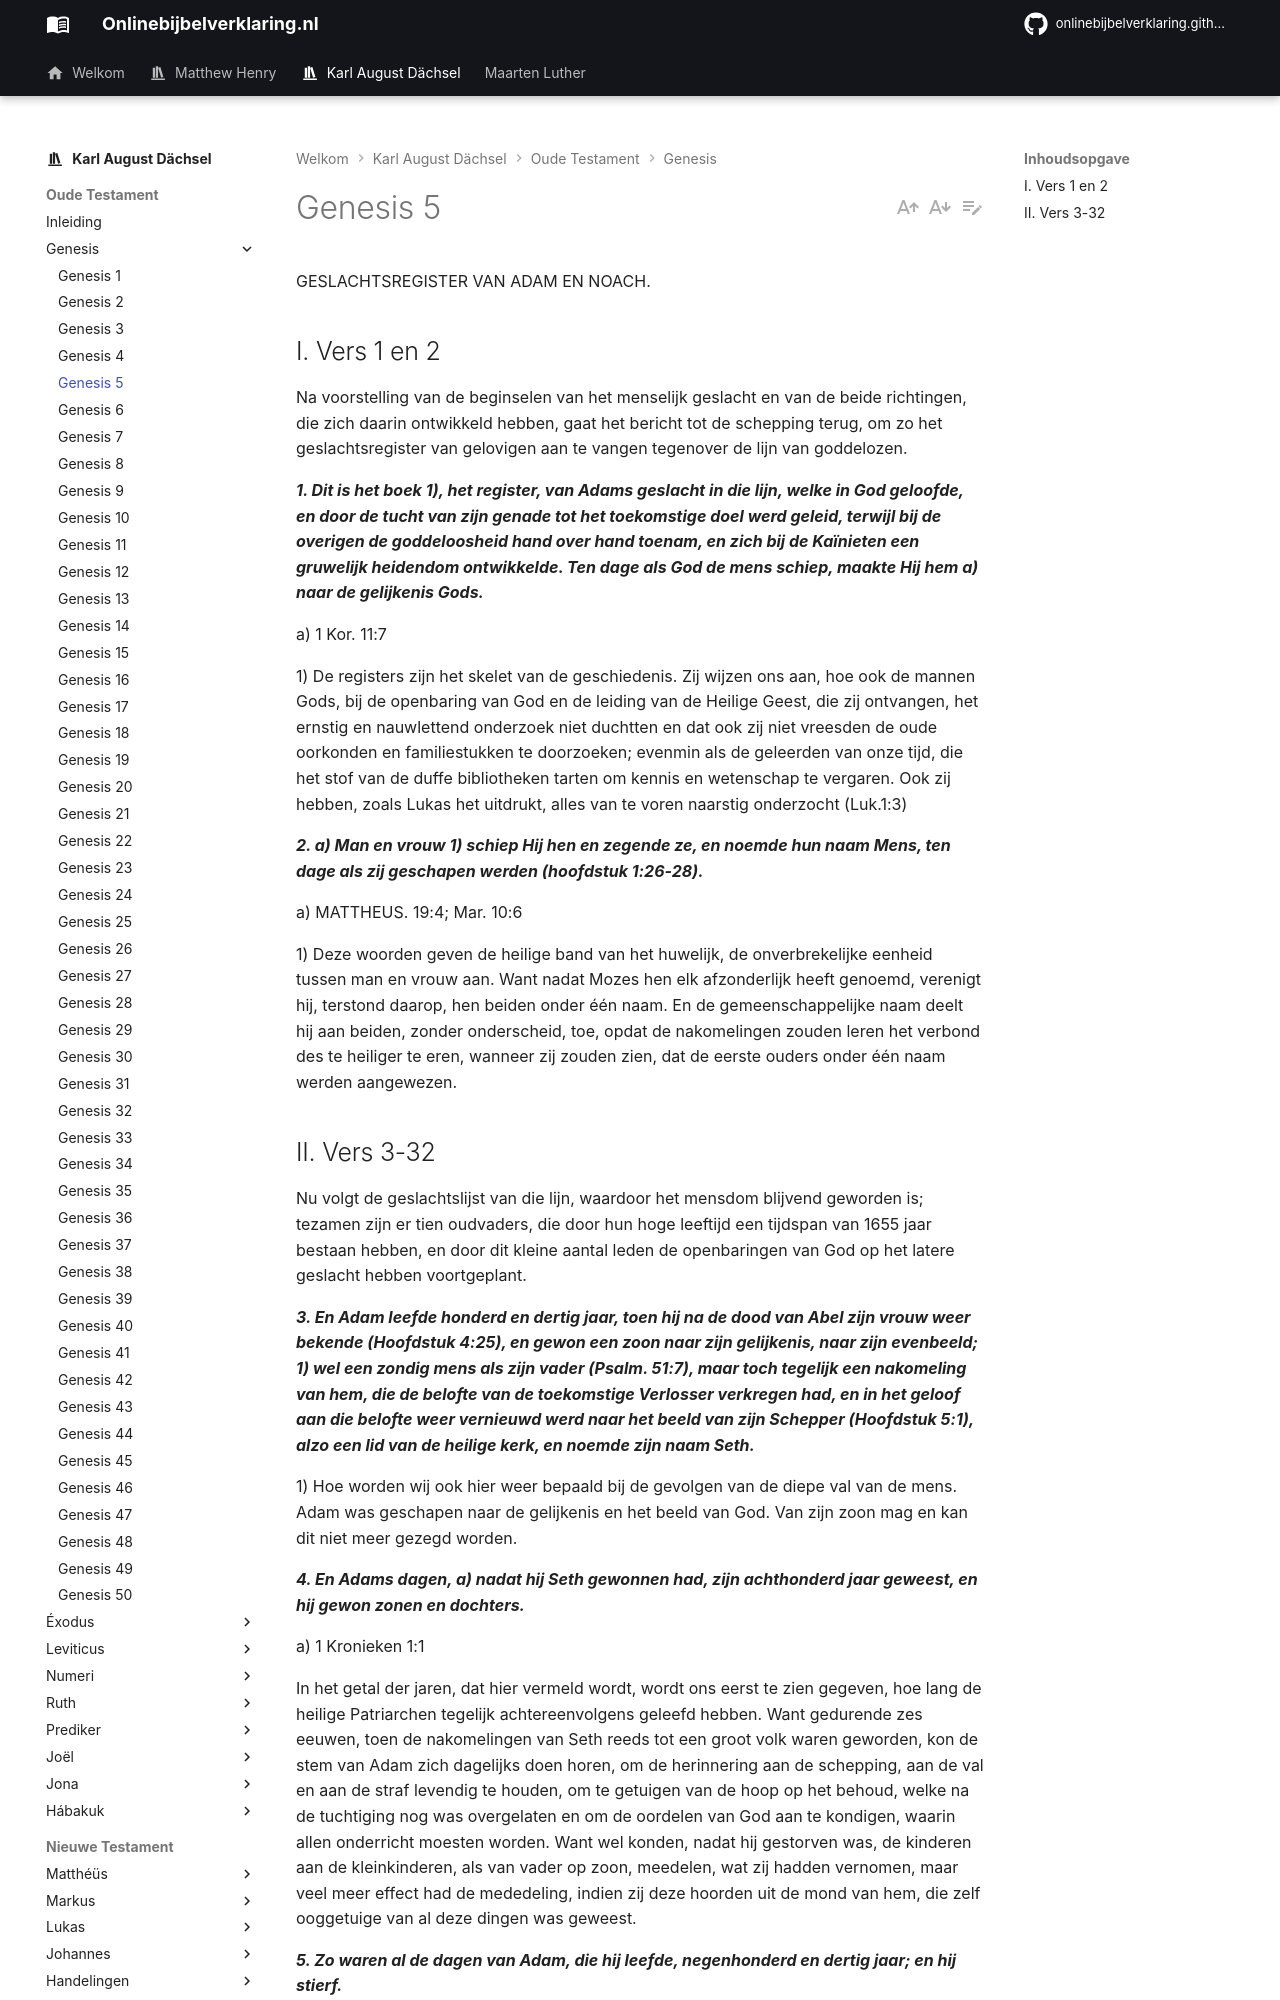

repository: onlinebijbelverklaring/onlinebijbelverklaring.github.io · page: karlaugustdachsel/Genesis/Genesis5/index.html · generator: mkdocs

GESLACHTSREGISTER VAN ADAM EN NOACH.

## I. Vers 1 en 2
Na voorstelling van de beginselen van het menselijk geslacht en van de beide richtingen, die zich daarin ontwikkeld hebben, gaat het bericht tot de schepping terug, om zo het geslachtsregister van gelovigen aan te vangen tegenover de lijn van goddelozen.

***1. Dit is het boek 1), het register, van Adams geslacht in die lijn, welke in God geloofde, en door de tucht van zijn genade tot het toekomstige doel werd geleid, terwijl bij de overigen de goddeloosheid hand over hand toenam, en zich bij de Kaïnieten een gruwelijk heidendom ontwikkelde. Ten dage als God de mens schiep, maakte Hij hem a) naar de gelijkenis Gods.***

a) 1 Kor. 11:7

1) De registers zijn het skelet van de geschiedenis. Zij wijzen ons aan, hoe ook de mannen Gods, bij de openbaring van God en de leiding van de Heilige Geest, die zij ontvangen, het ernstig en nauwlettend onderzoek niet duchtten en dat ook zij niet vreesden de oude oorkonden en familiestukken te doorzoeken; evenmin als de geleerden van onze tijd, die het stof van de duffe bibliotheken tarten om kennis en wetenschap te vergaren. Ook zij hebben, zoals Lukas het uitdrukt, alles van te voren naarstig onderzocht (Luk.1:3)

***2. a) Man en vrouw 1) schiep Hij hen en zegende ze, en noemde hun naam Mens, ten dage als zij geschapen werden (hoofdstuk 1:26-28).***

a) MATTHEUS. 19:4; Mar. 10:6

1) Deze woorden geven de heilige band van het huwelijk, de onverbrekelijke eenheid tussen man en vrouw aan. Want nadat Mozes hen elk afzonderlijk heeft genoemd, verenigt hij, terstond daarop, hen beiden onder één naam. En de gemeenschappelijke naam deelt hij aan beiden, zonder onderscheid, toe, opdat de nakomelingen zouden leren het verbond des te heiliger te eren, wanneer zij zouden zien, dat de eerste ouders onder één naam werden aangewezen.
